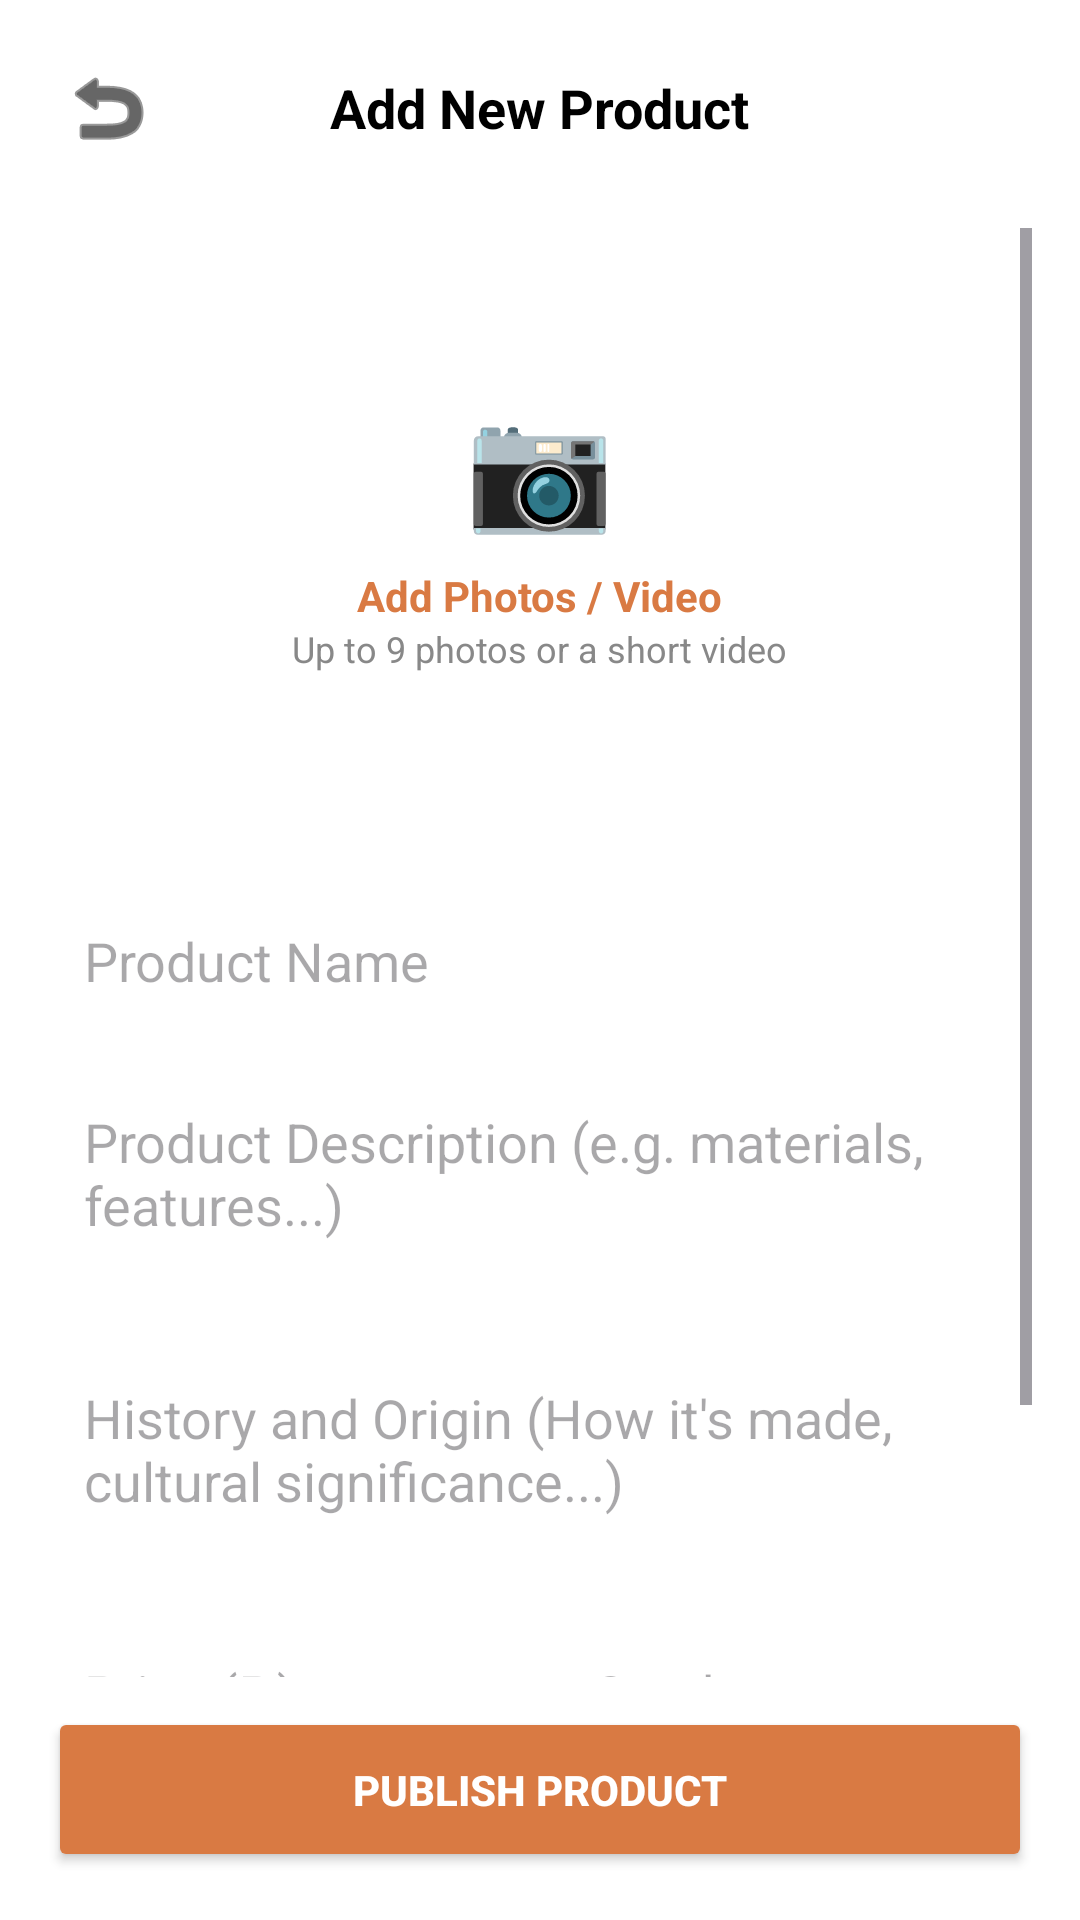

Android layout source for this screen:
<!-- AndroidManifest.xml: application theme Theme.Katutubo_F -->
<!-- res/layout/fragment_upload_product.xml -->
<?xml version="1.0" encoding="utf-8"?>
<LinearLayout xmlns:android="http://schemas.android.com/apk/res/android"
    xmlns:app="http://schemas.android.com/apk/res-auto"
    android:layout_width="match_parent"
    android:layout_height="match_parent"
    android:background="#FFFFFF"
    android:orientation="vertical"
    android:padding="16dp">

    <RelativeLayout
        android:layout_width="match_parent"
        android:layout_height="wrap_content"
        android:layout_marginBottom="20dp">

        <ImageButton
            android:id="@+id/btn_back"
            android:layout_width="40dp"
            android:layout_height="40dp"
            android:background="?attr/selectableItemBackgroundBorderless"
            android:src="@android:drawable/ic_menu_revert"
            app:tint="@color/black" />

        <TextView
            android:layout_width="wrap_content"
            android:layout_height="wrap_content"
            android:layout_centerInParent="true"
            android:text="Add New Product"
            android:textColor="@color/black"
            android:textSize="18sp"
            android:textStyle="bold" />
    </RelativeLayout>

    <ScrollView
        android:layout_width="match_parent"
        android:layout_height="0dp"
        android:layout_weight="1">

        <LinearLayout
            android:layout_width="match_parent"
            android:layout_height="wrap_content"
            android:orientation="vertical">

            
            <LinearLayout
                android:id="@+id/upload_media_area"
                android:layout_width="match_parent"
                android:layout_height="200dp"
                android:background="@drawable/rounded_white_bg"
                android:backgroundTint="#F5F5F5"
                android:gravity="center"
                android:orientation="vertical"
                android:clickable="true"
                android:focusable="true">

                <TextView
                    android:layout_width="wrap_content"
                    android:layout_height="wrap_content"
                    android:text="📷"
                    android:textSize="40sp" />

                <TextView
                    android:layout_width="wrap_content"
                    android:layout_height="wrap_content"
                    android:layout_marginTop="8dp"
                    android:text="Add Photos / Video"
                    android:textColor="@color/katutubo_orange"
                    android:textStyle="bold" />

                <TextView
                    android:layout_width="wrap_content"
                    android:layout_height="wrap_content"
                    android:text="Up to 9 photos or a short video"
                    android:textSize="12sp"
                    android:textColor="#888888" />
            </LinearLayout>

            <EditText
                android:id="@+id/et_product_name"
                android:layout_width="match_parent"
                android:layout_height="wrap_content"
                android:layout_marginTop="20dp"
                android:hint="Product Name"
                android:padding="12dp"
                android:background="@drawable/rounded_white_bg"
                android:backgroundTint="#F9F9F9" />

            <EditText
                android:id="@+id/et_product_desc"
                android:layout_width="match_parent"
                android:layout_height="80dp"
                android:layout_marginTop="12dp"
                android:gravity="top"
                android:hint="Product Description (e.g. materials, features...)"
                android:padding="12dp"
                android:background="@drawable/rounded_white_bg"
                android:backgroundTint="#F9F9F9" />

            <EditText
                android:id="@+id/et_product_history"
                android:layout_width="match_parent"
                android:layout_height="80dp"
                android:layout_marginTop="12dp"
                android:gravity="top"
                android:hint="History and Origin (How it's made, cultural significance...)"
                android:padding="12dp"
                android:background="@drawable/rounded_white_bg"
                android:backgroundTint="#F9F9F9" />

            <LinearLayout
                android:layout_width="match_parent"
                android:layout_height="wrap_content"
                android:layout_marginTop="12dp"
                android:orientation="horizontal">

                <EditText
                    android:id="@+id/et_product_price"
                    android:layout_width="0dp"
                    android:layout_height="wrap_content"
                    android:layout_weight="1"
                    android:hint="Price (₱)"
                    android:inputType="numberDecimal"
                    android:padding="12dp"
                    android:background="@drawable/rounded_white_bg"
                    android:backgroundTint="#F9F9F9" />

                <View android:layout_width="12dp" android:layout_height="1dp" />

                <EditText
                    android:id="@+id/et_product_stock"
                    android:layout_width="0dp"
                    android:layout_height="wrap_content"
                    android:layout_weight="1"
                    android:hint="Stock"
                    android:inputType="number"
                    android:padding="12dp"
                    android:background="@drawable/rounded_white_bg"
                    android:backgroundTint="#F9F9F9" />
            </LinearLayout>

            <TextView
                android:layout_width="wrap_content"
                android:layout_height="wrap_content"
                android:layout_marginTop="20dp"
                android:text="Category"
                android:textStyle="bold" />

            <HorizontalScrollView
                android:layout_width="match_parent"
                android:layout_height="wrap_content"
                android:layout_marginTop="8dp"
                android:scrollbars="none">
                <LinearLayout
                    android:layout_width="wrap_content"
                    android:layout_height="wrap_content"
                    android:orientation="horizontal">
                    <TextView android:layout_width="wrap_content" android:layout_height="wrap_content" android:text="Textiles" android:paddingHorizontal="15dp" android:paddingVertical="8dp" android:background="@drawable/category_chip_bg" android:layout_marginEnd="8dp" />
                    <TextView android:layout_width="wrap_content" android:layout_height="wrap_content" android:text="Pottery" android:paddingHorizontal="15dp" android:paddingVertical="8dp" android:background="@drawable/category_chip_bg" android:layout_marginEnd="8dp" />
                    <TextView android:layout_width="wrap_content" android:layout_height="wrap_content" android:text="Jewelry" android:paddingHorizontal="15dp" android:paddingVertical="8dp" android:background="@drawable/category_chip_bg" android:layout_marginEnd="8dp" />
                    <TextView android:layout_width="wrap_content" android:layout_height="wrap_content" android:text="Baskets" android:paddingHorizontal="15dp" android:paddingVertical="8dp" android:background="@drawable/category_chip_bg" android:layout_marginEnd="8dp" />
                </LinearLayout>
            </HorizontalScrollView>

        </LinearLayout>
    </ScrollView>

    <Button
        android:id="@+id/btn_publish"
        android:layout_width="match_parent"
        android:layout_height="55dp"
        android:layout_marginTop="10dp"
        android:text="PUBLISH PRODUCT"
        android:backgroundTint="@color/katutubo_orange"
        android:textColor="@color/white"
        android:textStyle="bold" />

</LinearLayout>
<!-- resources referenced by this layout -->
<resources>
  <color name="black">#000000</color>
  <color name="katutubo_orange">#D97A43</color>
  <color name="white">#FFFFFF</color>
  <style name="Theme.Katutubo_F" parent="Base.Theme.Katutubo_F">
          
          <item name="bottomNavigationStyle">@style/Widget.App.BottomNavigationView</item>
      </style>
  <style name="Base.Theme.Katutubo_F" parent="Theme.Material3.Light.NoActionBar">
          
          <item name="android:windowBackground">@color/white</item>
          <item name="colorSurface">@color/white</item>
          <item name="colorOnSurface">@color/black</item>
      </style>
  <style name="Widget.App.BottomNavigationView" parent="Widget.Material3.BottomNavigationView">
          
          <item name="materialThemeOverlay">@style/ThemeOverlay.App.BottomNavigation</item>
      </style>
  <style name="ThemeOverlay.App.BottomNavigation" parent="">
          
          <item name="colorSecondaryContainer">#EFEBE9</item>
      </style>
</resources>
